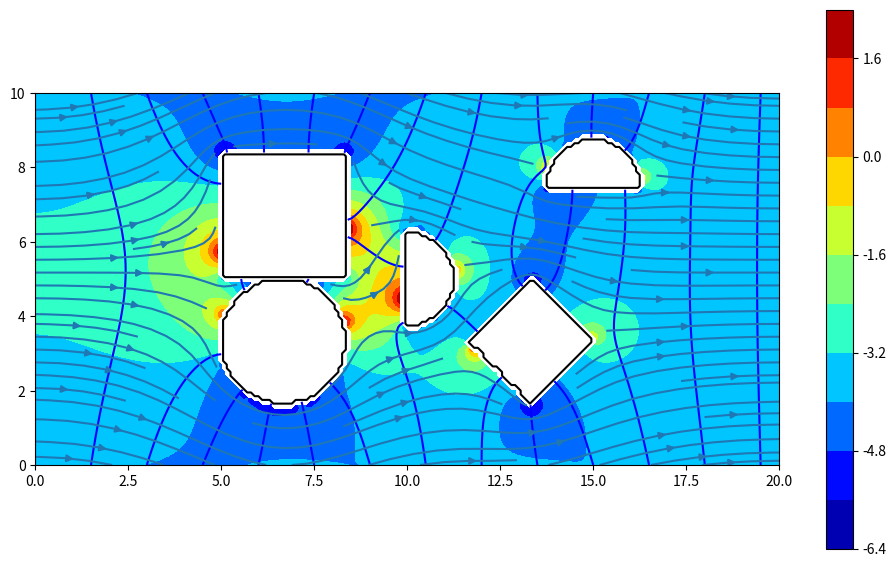

The matplotlib source for this figure:
import numpy as np
import matplotlib.pyplot as plt
import scipy.sparse as sp
import time




class Obstacle:
    def __init__(self, jmask, imask):
        self.jmask = jmask
        self.imask = imask

    @classmethod
    def as_shape(obj, X,Y,x0=0,y0=0,radius=0,shape='None'):
        """ define an obsticle of various tstape
            circle: set center and radius: x0, y0, radius
            half-circle: set center and radius: x0, y0, radius < 0  left, radius > 0 right
            semi-circle: set center and radius: x0, y0, radius < 0  top, radius > 0 bottom
            square: set center and radius: x0, y0, radius
            rectangle: set corners x0,y0, x1, y1
        """
        match shape:
          case "square":
            bmask = np.logical_and(np.abs(X-x0) <= radius , np.abs(Y-y0) <= radius)
          case "diamond":
            bmask = np.abs(X-x0) + np.abs(Y-y0) <= radius
          case "circle":
            bmask = (X-x0)**2 + (Y-y0)**2 <= radius*radius
          case "half-circle":
            bmask = (X-x0)**2 + (Y-y0)**2 <= radius*radius
            if (radius > 0):
                bmask = np.logical_and(bmask, X >= x0)
            else:
                bmask = np.logical_and(bmask, X <= x0)
          case "semi-circle":
            bmask = (X-x0)**2 + (Y-y0)**2 <= radius*radius
            if (radius > 0):
                bmask = np.logical_and(bmask, Y >= y0)
            else:
                bmask = np.logical_and(bmask, Y <= y0)
          case _:
            raise Exception("Unknown obsticle type")

        jmask, imask = np.where(bmask)

        return obj(jmask, imask)


def make_bmask(X,Y, obs_list):
    """ Constructs a binary/boolean mask for the obstical(s) """
    bmask = np.zeros_like(X,dtype='bool')
    for obs in obs_list:
        bmask[obs.jmask, obs.imask] = True
    return bmask



def solve_poisson_direct(dy, dx, phi_free, bmask, b):
    """
        Direct solver for 2d Poisson equarion
         (the special case b=0 is the Laplace equation)

        Allows dx /= dy, but constant.

    """
    # Define the grid dimensions
    ny, nx = b.shape

    k1d = lambda j, i : j*nx + i

    ax = 1./(dx*dx)
    ay = 1./(dy*dy)

    # Set up the boundary conditions as freestream
    phi = np.zeros((ny, nx))
    for j in range(ny):
        phi[j,:] = phi_free

    # Flatten phi into a 1D array for the right-hand side vector
    brhs = b.copy().flatten()

    # Create the coefficient matrix A as a lil_matrix
    t_0 = time.time()
    A = sp.lil_matrix((ny*nx, ny*nx))

    # Edge boundaries
    for j in range(ny):
        for i in range(nx):
            k = j*nx + i
            #k = k1d(j,i)
            if j < 1 or j >= ny-1 or i < 1 or i >= nx-1:
                A[k, k] = 1.0         # Boundary condition, no off elements
                brhs[k] = phi[j, i]   # Boundary value



    # Inner domain: inside boundarys
    for j in range(1,ny-1):
        for i in range(1,nx-1):
            k = j*nx + i

            # Check for mask conditions
            if bmask[j,i]:
                A[k, k ] = 1.0      # "1" means "assign b"
                brhs[k] = np.nan    # set this for neat plotting
                #brhs[k] = 0.

            else:
                A[k, k] = -2*(ax + ay)      # Interior point
                A[k, k-1 ] = ax             # Left neighbor (j, i-1)
                A[k, k+1 ] = ax             # Right neighbor (j, i+1)
                A[k, k-nx] = ay             # Upper neighbor (j-1, i)
                A[k, k+nx] = ay             # Lower neighbor (j+1, i)

                # OBSTACLES! If mask to the side, set zero gradient that direction
                # (Could set a known gradient here to give a source)
                if bmask[j,i+1]:
                    A[k, k    ] += ax       # denominator becomes -(ax + 2ay)
                    A[k, k+1  ]  = 0.0
                if bmask[j,i-1]:
                    A[k, k    ] += ax
                    A[k, k-1  ]  = 0.0
                if bmask[j-1,i]:
                    A[k, k    ] += ay       # denominator becomes -(2ax + ay)
                    A[k, k-nx ]  = 0.0
                if bmask[j+1,i]:
                    A[k, k    ] += ay
                    A[k, k+nx ]  = 0.0


    t_1 = time.time() - t_0

    # Solve the linear system using a sparse direct solver
    t_0 = time.time()
    x = sp.linalg.spsolve(A.tocsr(), brhs)
    t_2 = time.time() - t_0

    # Reshape the solution vector back into a 2D array
    phi = np.reshape(x, (ny, nx))

    print('Timing: set(A)=',t_1,' solve=',t_2,' seconds')

    return phi

# -----------------------------------------------------------
# RUN THE CALCULATION
# -----------------------------------------------------------
# Define background freestream velocity [m/s]
Ufree = 10

# Define domain size ([m] and grid spacing)
Lx, Ly = 20, 10                  # lengths of X and Y domain
nx, ny = 201, 101                # number of points in computational mesh
#nx, ny = 1001, 501              # 1000x500 is a useful max on google: takes ~ 30 seconds

dx, dy = Lx/(nx-1), Ly/(ny-1)

x = np.linspace(0, Lx, nx)
y = np.linspace(0, Ly, ny)
X, Y = np.meshgrid(x, y)

# Set boundary freestream conditions
phi_left = 0.
phi_right = Ufree*Lx
phi_free = np.linspace(phi_left, phi_right, num=nx)
bdiv = np.zeros((ny,nx))


# Define an obstacle mask (multiple obstacles)
obs_list = []
obs_list.append(Obstacle.as_shape(X,Y,x0=  Lx/3,y0=  Ly/3,radius=Ly/6,shape='circle'))
obs_list.append(Obstacle.as_shape(X,Y,x0=  Lx/3,y0=2*Ly/3,radius=Ly/6,shape='square'))
obs_list.append(Obstacle.as_shape(X,Y,x0=2*Lx/3,y0=  Ly/3,radius=Ly/6,shape='diamond'))
obs_list.append(Obstacle.as_shape(X,Y,x0=  Lx/2,y0=  Ly/2,radius=Ly/8,shape='half-circle'))
obs_list.append(Obstacle.as_shape(X,Y,x0=3*Lx/4,y0=3*Ly/4,radius=Ly/8,shape='semi-circle'))

bmask = make_bmask(X, Y, obs_list)    # full obstable mask (for plotting)

# Solve potential flow problem
phi = solve_poisson_direct(dy, dx, phi_free, bmask, bdiv)

# Velocities from gradient (centred. One sideded at edges better)
v, u = np.gradient(phi, dy, dx)

# Pressure [Pa], from Bernoulli
p0 = 0.0       # background pressure [Pa]
rho = 1.0      # density [kg/m3]
pressure = p0 - 0.5*rho*(u**2 + v**2)   # allways negative to ambient

# For compressible case: (gam/(1-gam))p/rho + 0.5 v^2 = const

# Anomalous flow speed, for plotting
vspd = np.sqrt(u**2 + v**2) - Ufree

# PLOTTING - this takes a while ...
print('Plotting...')
vstep = 3                   # don't plot every wind vector (else too many!)
fig, ax = plt.subplots(figsize=(12,7))
ax.set(aspect='equal')
plt.contourf(X, Y, -np.log(-pressure), levels=12,cmap='jet')  # Filled pressure
plt.colorbar()
plt.contour(X, Y, phi,colors="blue", levels=13)     # potential lines
plt.streamplot(X, Y, u, v)
#plt.quiver(X[::vstep,::vstep], Y[::vstep,::vstep], u[::vstep,::vstep], v[::vstep,::vstep])
#plt.contour(X, Y, vspd, colors="red")       # flow speed
plt.contour(X, Y, bmask, colors="black")
plt.show()


#
# Create obstacle mask
#


#
# Solve for flow
#


#
# Plot
#

